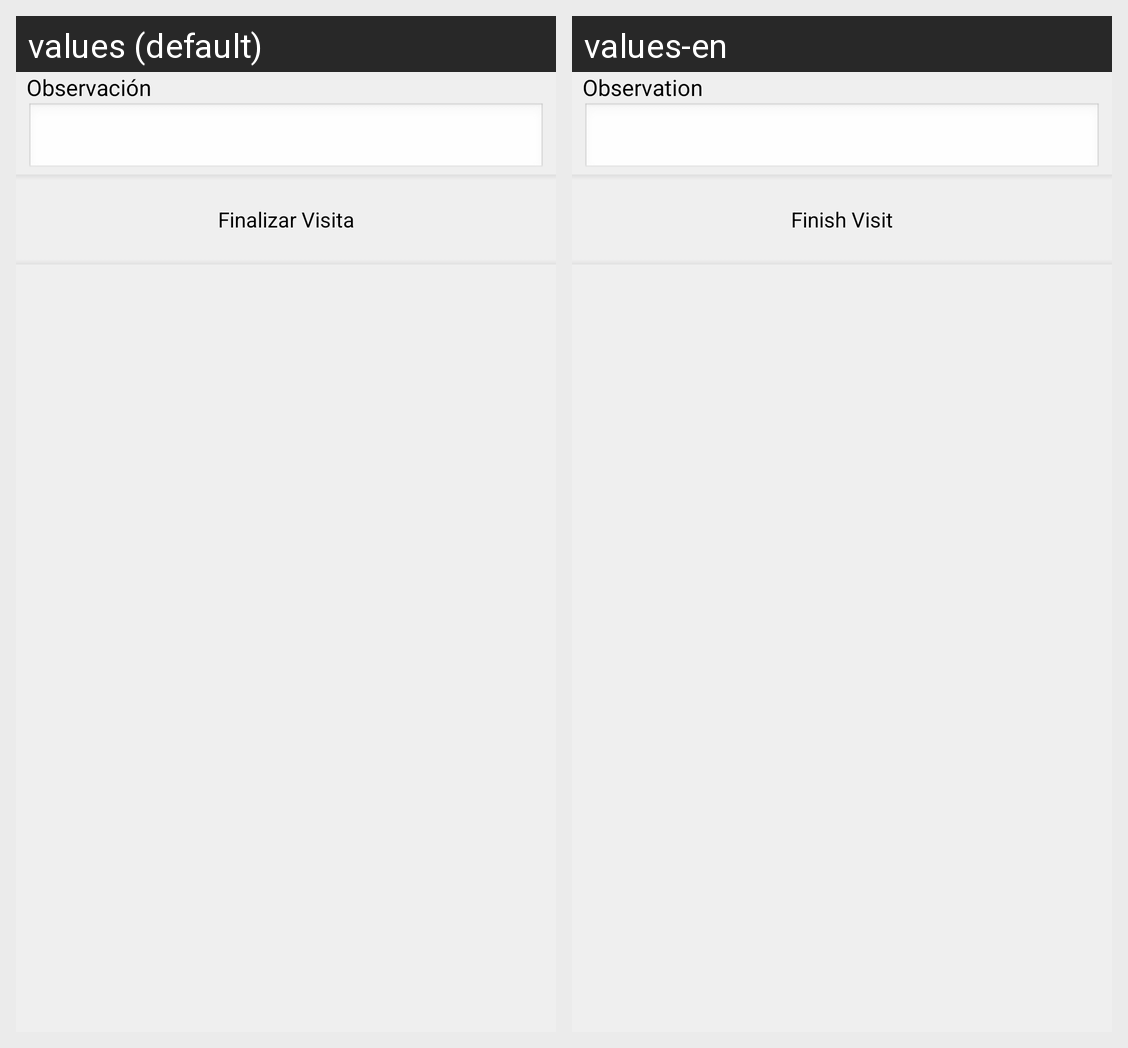

Translations of the strings shown on this Android screen, per locale in the grid:
Android screen res/layout/medic_visit_clinic_end_content.xml rendered under 2 locales, left to right: values (default), values-en. Device: Nexus 5 (rendered at 1080×1920; each locale shown at half size, 540×960, under a caption strip naming it); theme CSTheme.
Strings drawn on this screen, with the default value and each locale's value (text and hints the layout hard-codes, and strings that could not be matched under every locale, appear in the picture but are not listed):

visit_start_observation
  values: Observación
  values-en: Observation

medic_visit_clinic_end_clinic
  values: Finalizar Visita
  values-en: Finish Visit
